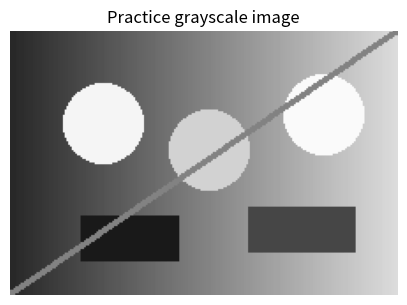

The script that saved this image: (Note: this script raises an exception after producing the figure.)
from PIL import Image, ImageDraw
import matplotlib.pyplot as plt


def show_image(im, title="Image"):
    """Display a PIL image using matplotlib."""
    plt.figure(figsize=(5, 4))
    plt.imshow(im, cmap="gray", vmin=0, vmax=255)
    plt.title(title)
    plt.axis("off")
    plt.show()


def show_images(images, titles=None):
    """Display several PIL images side by side."""
    if titles is None:
        titles = [f"Image {i+1}" for i in range(len(images))]

    plt.figure(figsize=(4 * len(images), 4))
    for i, im in enumerate(images):
        plt.subplot(1, len(images), i + 1)
        plt.imshow(im, cmap="gray", vmin=0, vmax=255)
        plt.title(titles[i])
        plt.axis("off")
    plt.show()


def create_practice_image(width=220, height=150):
    """Create a grayscale practice image with several visible objects."""

    im = Image.new(mode="L", size=(width, height), color=0)
    mat = im.load()

    # Horizontal gradient background
    for x in range(width):
        for y in range(height):
            mat[x, y] = int(40 + 180 * x / (width - 1))

    draw = ImageDraw.Draw(im)

    # Bright biological-like objects
    draw.ellipse((30, 30, 75, 75), fill=245)
    draw.ellipse((90, 45, 135, 90), fill=210)
    draw.ellipse((155, 25, 200, 70), fill=250)

    # Dark structures
    draw.rectangle((40, 105, 95, 130), fill=25)
    draw.rectangle((135, 100, 195, 125), fill=70)

    # Medium gray line
    draw.line((0, height - 1, width - 1, 0), fill=130, width=3)

    return im

practice_im = create_practice_image()
show_image(practice_im, "Practice grayscale image")
print("Image size:", practice_im.size)


# Write your code here

mat = practice_im.load()

# Print the requested pixel values



def vertical_lines(w, h):
    # Write your code here

    return None


# Test your function

img = vertical_lines(100, 50)
show_image(img, "Vertical lines")


def column_gradient(n):
    # Write your code here

    return None


# Test your function

img = column_gradient(256)
show_image(img, "Column gradient")


def diagonal(n):
    # Write your code here

    return None


# Test your function

img = diagonal(150)
show_image(img, "Main diagonal")


def diagonal_gradient(n):
    # Write your code here

    return None


# Test your function

img = diagonal_gradient(512)
show_image(img, "Diagonal gradient")


def negate(im):
    # Write your code here

    return None


# Test your function

neg = negate(practice_im)
show_images([practice_im, neg], ["Original", "Negative"])

# Basic automatic checks
mat_original = practice_im.load()
mat_neg = neg.load()
assert mat_neg[0, 0] == 255 - mat_original[0, 0]
assert mat_neg[50, 50] == 255 - mat_original[50, 50]
print("Basic checks passed!")


def upside_down(im):
    # Write your code here

    return None


# Test your function

flipped = upside_down(practice_im)
show_images([practice_im, flipped], ["Original", "Upside down"])

# Basic automatic checks
w, h = practice_im.size
mat_original = practice_im.load()
mat_flipped = flipped.load()
assert mat_flipped[0, 0] == mat_original[0, h - 1]
assert mat_flipped[50, 10] == mat_original[50, h - 10 - 1]
print("Basic checks passed!")


def rightside_left(im):
    # Write your code here

    return None


# Test your function

horizontal = rightside_left(practice_im)
show_images([practice_im, horizontal], ["Original", "Right side left"])

# Basic automatic checks
w, h = practice_im.size
mat_original = practice_im.load()
mat_horizontal = horizontal.load()
assert mat_horizontal[0, 0] == mat_original[w - 1, 0]
assert mat_horizontal[20, 50] == mat_original[w - 20 - 1, 50]
print("Basic checks passed!")


def hist_mean(hist):
    pass

def hist_mode(hist):
    pass

def hist_median(hist):
    pass

hist = [0, 2, 3, 1]

print("Mean:", hist_mean(hist))
print("Mode:", hist_mode(hist))
print("Median:", hist_median(hist))

# Expected output
# Mean: 1.8333333333333333
# Mode: 2
# Median: 2
